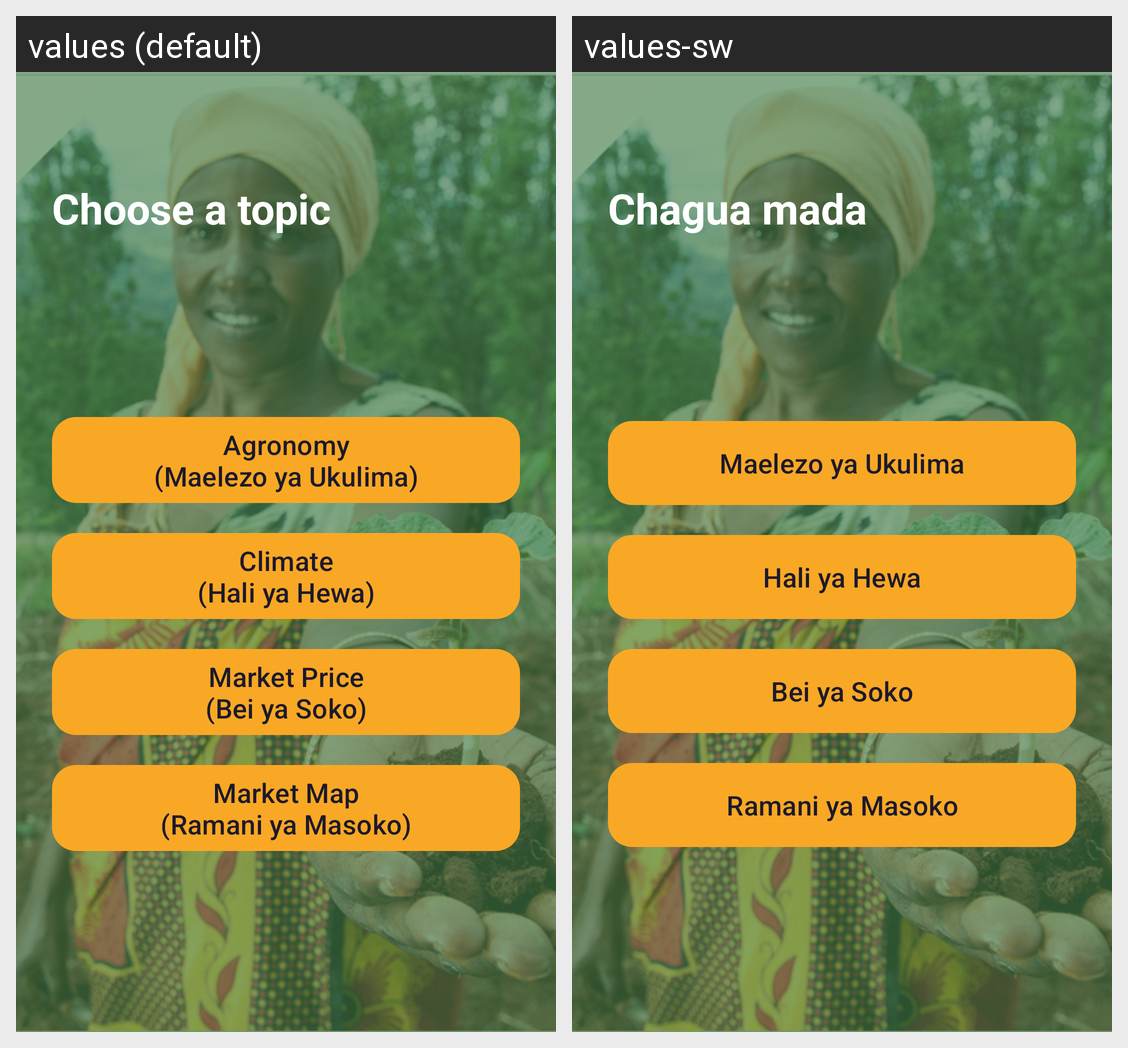

Here is an Android app screen in its default locale and in the app's own translations. Write out the translated-string differences for the strings that appear on this screen.
Android screen res/layout/activity_menu.xml rendered under 2 locales, left to right: values (default), values-sw. Device: Nexus 5 (rendered at 1080×1920; each locale shown at half size, 540×960, under a caption strip naming it); theme AppTheme.
Strings drawn on this screen, with the default value and each locale's value (text and hints the layout hard-codes, and strings that could not be matched under every locale, appear in the picture but are not listed):

menu_title
  values: Choose a topic
  values-sw: Chagua mada

menu_agronomy
  values: Agronomy
      (Maelezo ya Ukulima)
  values-sw: Maelezo ya Ukulima

menu_climate
  values: Climate
      (Hali ya Hewa)
  values-sw: Hali ya Hewa

menu_market_price
  values: Market Price
      (Bei ya Soko)
  values-sw: Bei ya Soko

menu_market_map
  values: Market Map
      (Ramani ya Masoko)
  values-sw: Ramani ya Masoko
